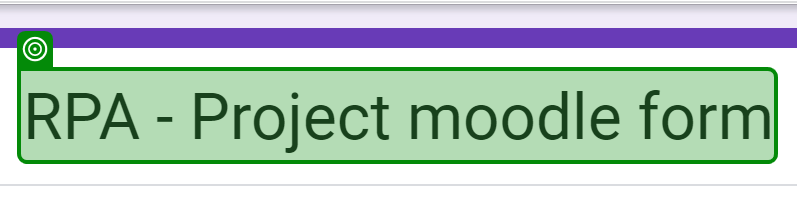
Task: Advanced Secretary
Workflow: AddStudentToFacultyApp

Step 1: check the element in window 'RPA - Project moodle form' (chrome.exe)

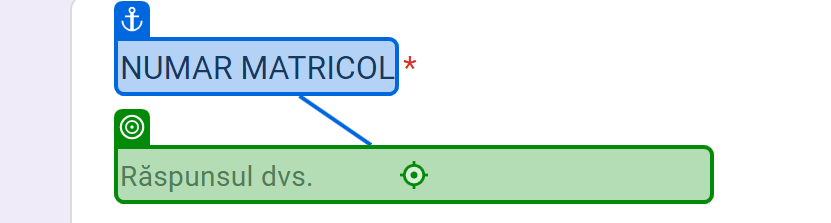
Step 2: type "[in_TransactionItem.SpecificContent("NUMAR_MATRICOL").ToString]" into the text box in window 'RPA - Project moodle form' (chrome.exe)

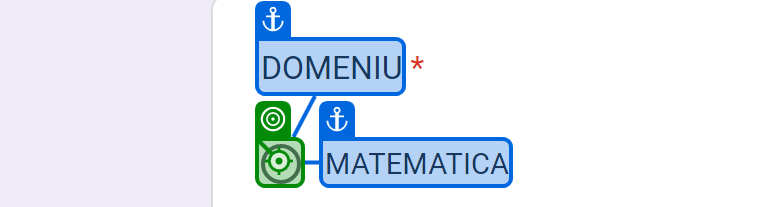
Step 3: click on the element in window 'RPA - Project moodle form' (chrome.exe)

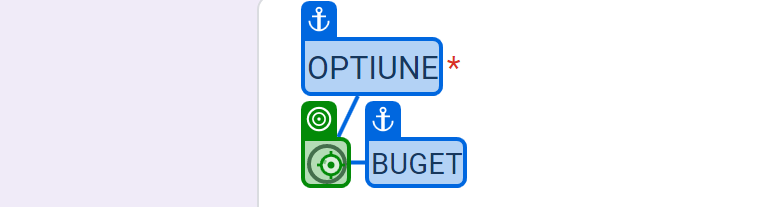
Step 4: click on the element in window 'RPA - Project moodle form' (chrome.exe)

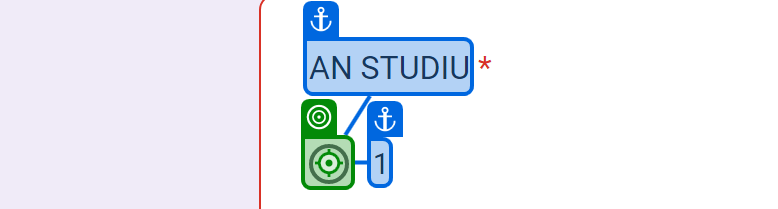
Step 5: click on the element in window 'RPA - Project moodle form' (chrome.exe)

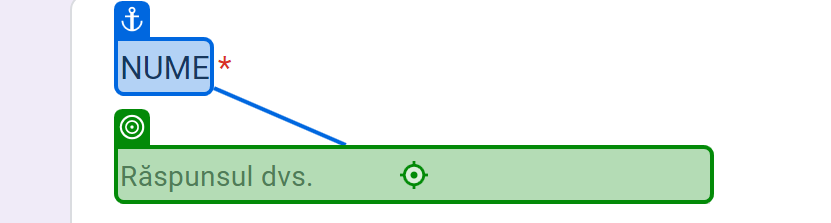
Step 6: type "[in_TransactionItem.SpecificContent("NUME").ToString]" into the text box in window 'RPA - Project moodle form' (chrome.exe)

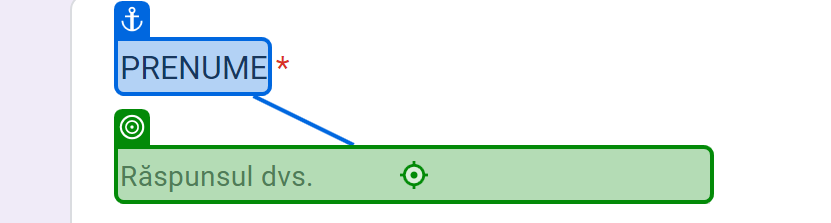
Step 7: type "[in_TransactionItem.SpecificContent("PRENUME").ToString]" into the text box in window 'RPA - Project moodle form' (chrome.exe)

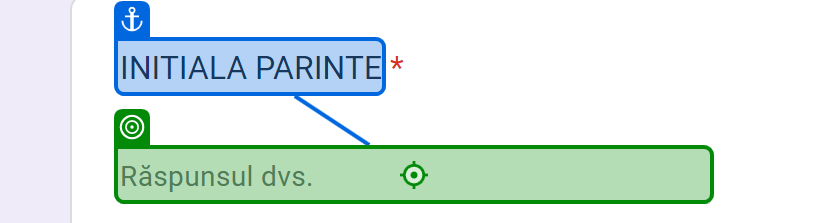
Step 8: type "[in_TransactionItem.SpecificContent("INITIALA_PARINTE").ToString]" into the text box in window 'RPA - Project moodle form' (chrome.exe)

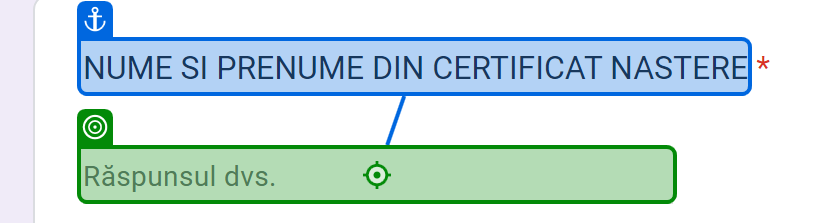
Step 9: type "[in_TransactionItem.SpecificContent("NUME_PRENUME_CERTIFICAT_NASTERE").ToString]" into the text box in window 'RPA - Project moodle form' (chrome.exe)

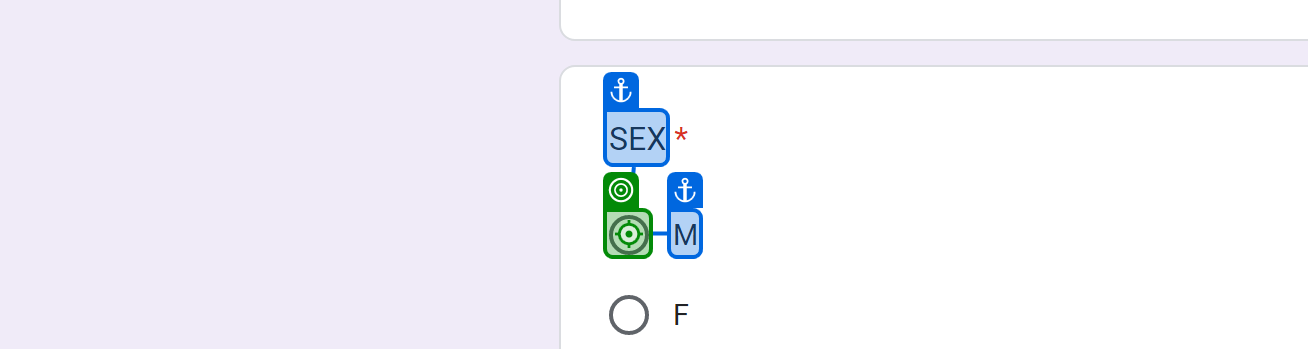
Step 10: click on the element in window 'RPA - Project moodle form' (chrome.exe)

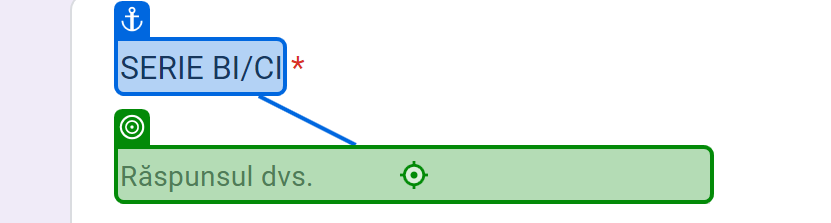
Step 11: type "[in_TransactionItem.SpecificContent("SERIE_BI_CI").ToString]" into the text box in window 'RPA - Project moodle form' (chrome.exe)

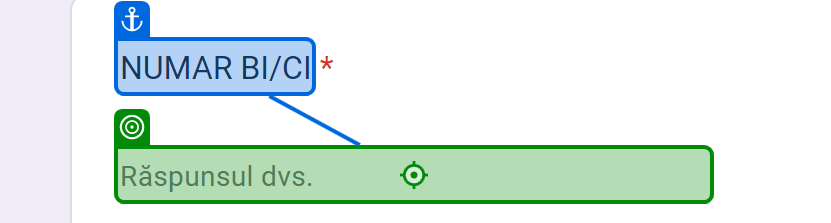
Step 12: type "[in_TransactionItem.SpecificContent("NUMAR_BI_CI").ToString]" into the text box in window 'RPA - Project moodle form' (chrome.exe)

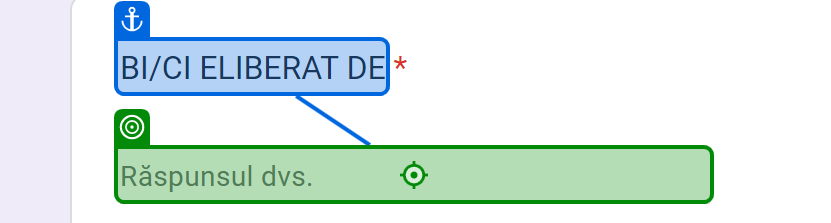
Step 13: type "[in_TransactionItem.SpecificContent("BI_CI_ELIBERAT_DE").ToString]" into the text box in window 'RPA - Project moodle form' (chrome.exe)

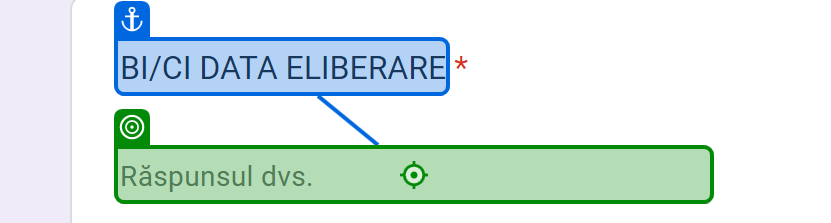
Step 14: type "[in_TransactionItem.SpecificContent("DATA_ELIBERARE_BI_CI").ToString]" into the text box in window 'RPA - Project moodle form' (chrome.exe)

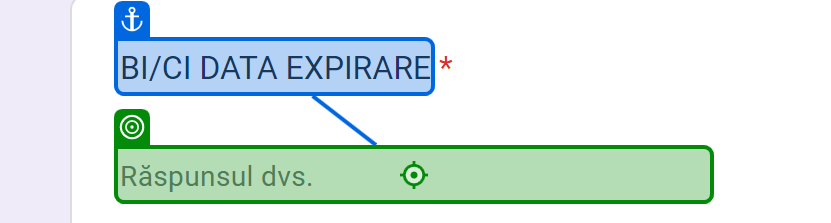
Step 15: type "[in_TransactionItem.SpecificContent("DATA_EXPIRARE_BI_CI").ToString]" into the text box in window 'RPA - Project moodle form' (chrome.exe)

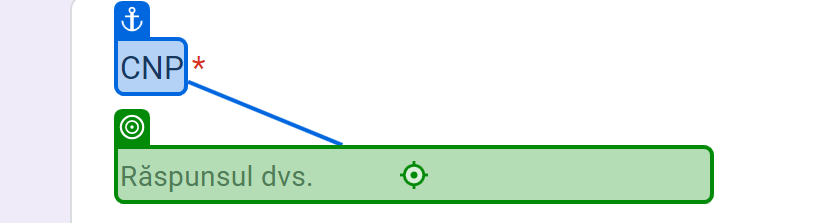
Step 16: type "[in_TransactionItem.SpecificContent("CNP").ToString]" into the text box in window 'RPA - Project moodle form' (chrome.exe)

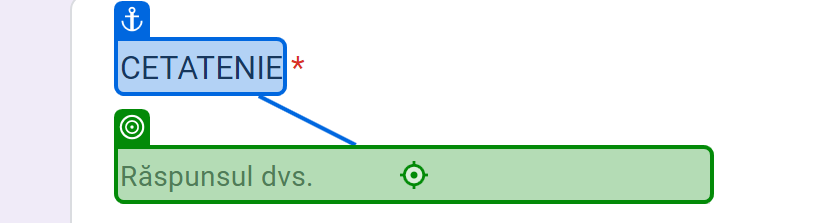
Step 17: type "[in_TransactionItem.SpecificContent("CETATENIE").ToString]" into the text box in window 'RPA - Project moodle form' (chrome.exe)

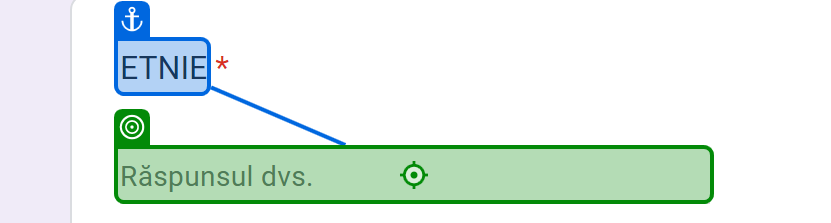
Step 18: type "[in_TransactionItem.SpecificContent("ETNIE").ToString]" into the text box in window 'RPA - Project moodle form' (chrome.exe)

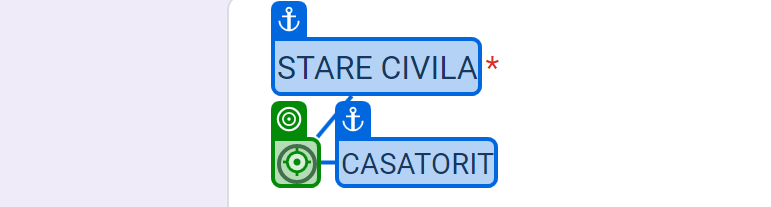
Step 19: click on the element in window 'RPA - Project moodle form' (chrome.exe)

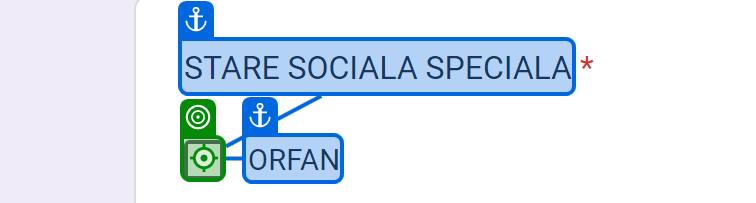
Step 20 [then]: click on the element in window 'RPA - Project moodle form' (chrome.exe)

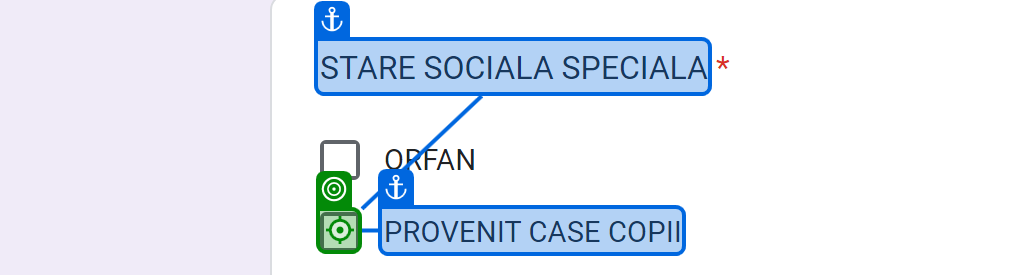
Step 21: click on the element in window 'RPA - Project moodle form' (chrome.exe)

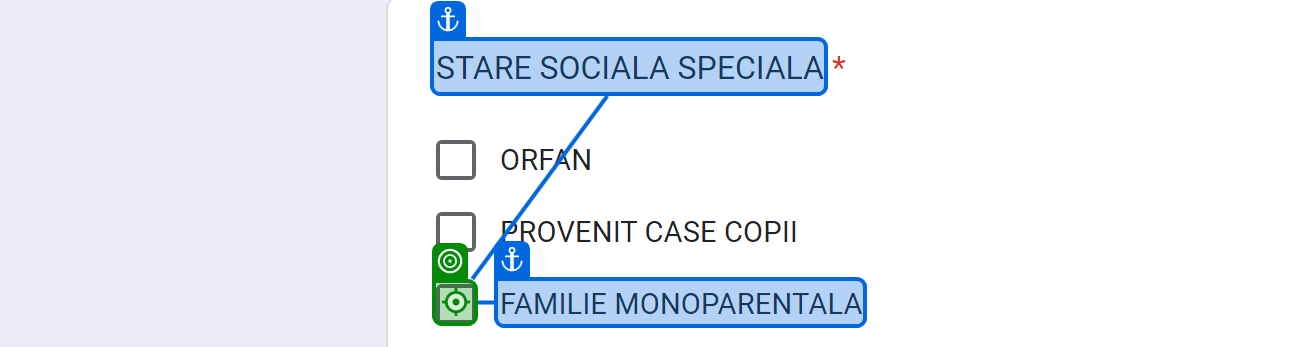
Step 22: click on the element in window 'RPA - Project moodle form' (chrome.exe)
